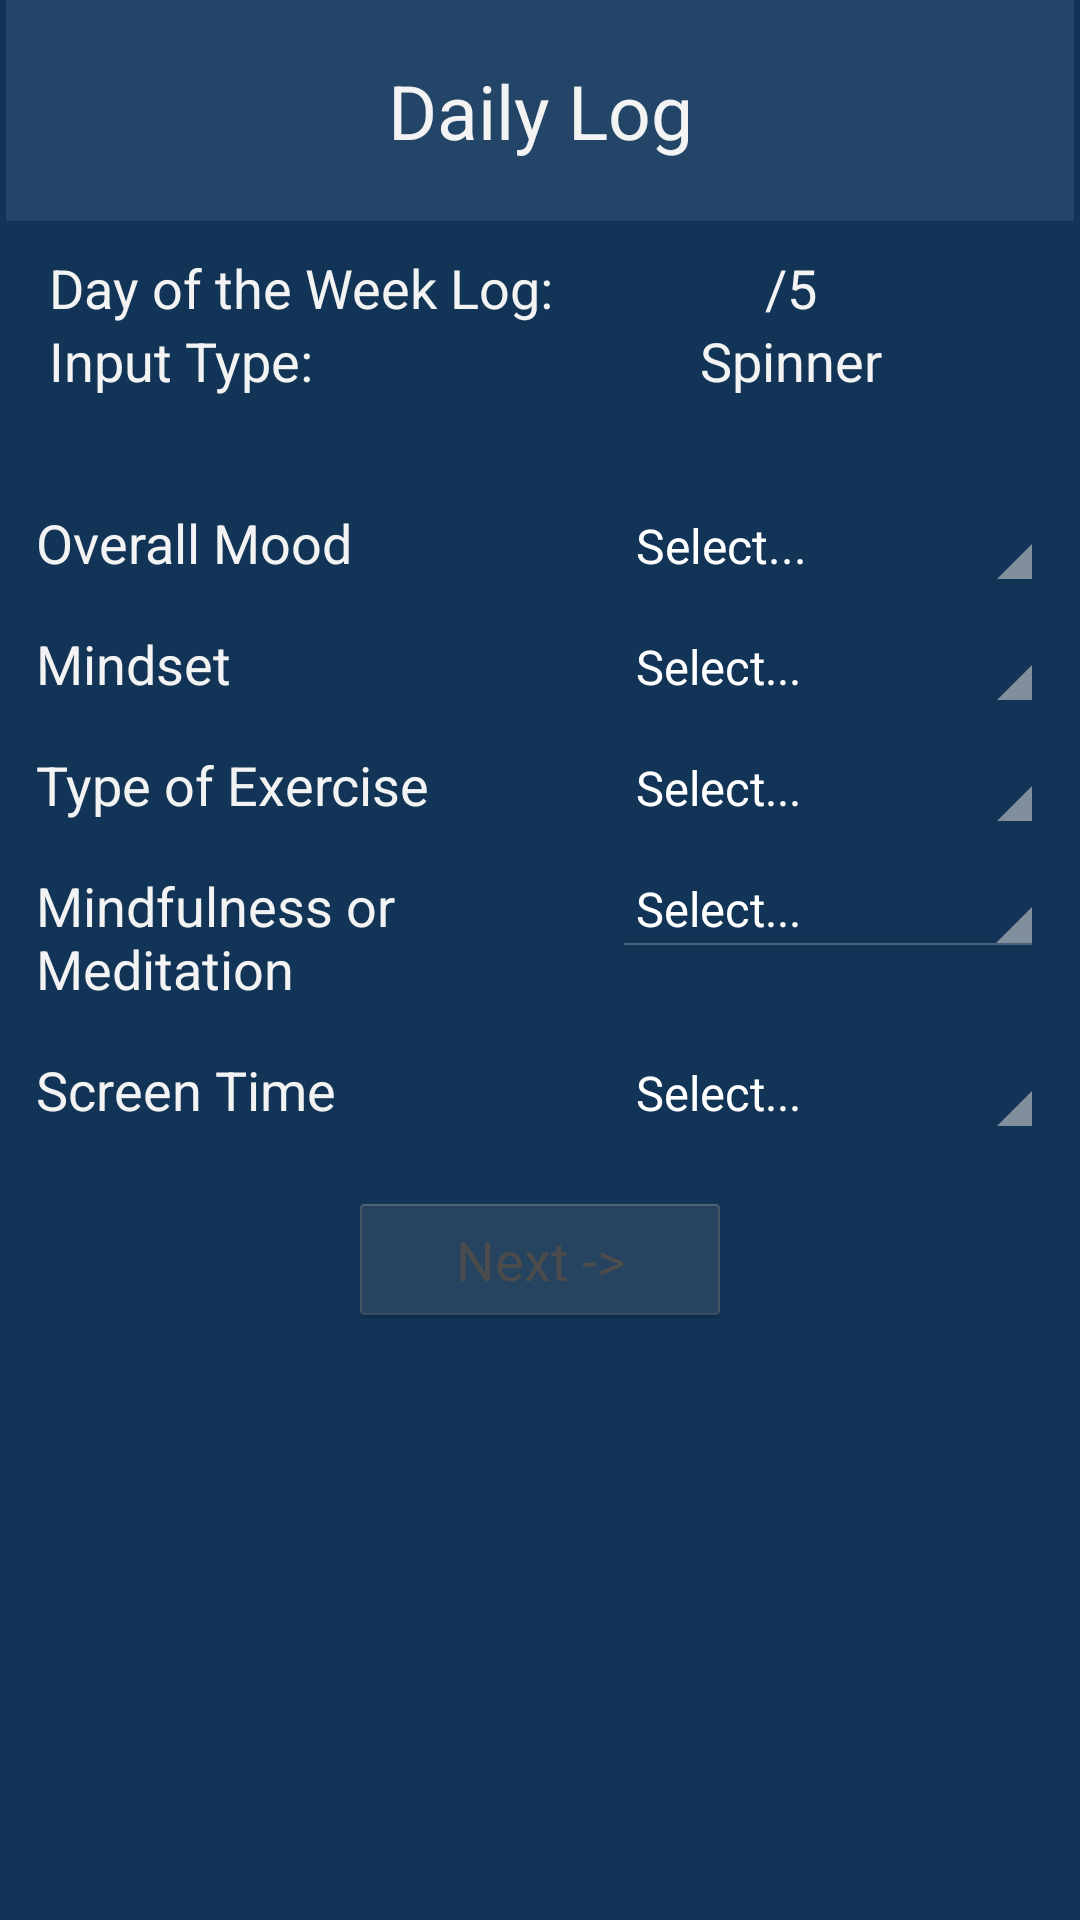

Produce the Android XML layout that renders to this screen, including the resource entries it uses.
<!-- AndroidManifest.xml: application theme AppTheme -->
<!-- res/layout/dailydiary_spinner.xml -->
<?xml version="1.0" encoding="utf-8"?>
<LinearLayout xmlns:android="http://schemas.android.com/apk/res/android"
    android:layout_width="match_parent"
    android:layout_height="match_parent"
    android:background="#ff123456"
    android:theme="@android:style/Theme.Holo"
    android:gravity="center_horizontal"
    android:orientation="vertical">

    <LinearLayout
        android:layout_width="wrap_content"
        android:layout_height="wrap_content"
        android:id="@+id/linear"
        android:background="#ff123456"
        android:gravity="center_horizontal"
        android:layout_gravity="center_horizontal"
        android:orientation="vertical">

        <TextView
            android:id="@+id/setupTitle"
            android:layout_width="fill_parent"
            android:layout_height="wrap_content"
            android:background="#ff234567"
            android:gravity="center_horizontal"
            android:paddingLeft="10dp"
            android:paddingTop="20dp"
            android:paddingRight="10dp"
            android:paddingBottom="20dp"
            android:text="@string/daily_diary_title"
            android:textAppearance="?android:attr/textAppearanceLarge"
            android:textSize="25sp" />
        <TableLayout
            android:layout_width="wrap_content"
            android:layout_height="59dp"
            android:layout_marginTop="10dp"
            android:paddingLeft="10dp"
            android:paddingRight="10dp">

            <TableRow>

                <TextView
                    android:gravity="left"
                    android:paddingRight="5dp"
                    android:text="@string/day_of_the_week_log"
                    android:textAppearance="?android:attr/textAppearanceMedium" />

                <TextView
                    android:id="@+id/paramLab"
                    android:gravity="center"
                    android:paddingRight="5dp"
                    android:text="/5"
                    android:textAppearance="?android:attr/textAppearanceMedium" />
            </TableRow>

            <TableRow>

                <TextView
                    android:gravity="left"
                    android:paddingRight="5dp"
                    android:text="@string/input_type"
                    android:textAppearance="?android:attr/textAppearanceMedium" />

                <TextView
                    android:id="@+id/paramLa"
                    android:layout_width="154dp"
                    android:gravity="center"
                    android:paddingRight="5dp"
                    android:text="@string/spinner_list"
                    android:textAppearance="?android:attr/textAppearanceMedium" />
            </TableRow>

        </TableLayout>
        <TableLayout
            android:layout_width="wrap_content"
            android:layout_height="wrap_content"
            android:id="@+id/table"
            android:layout_marginTop="10dp"
            android:paddingLeft="10dp"
            android:paddingRight="10dp">

            <TableRow>

                <TextView
                    android:id="@+id/paramLabelOrderOfControl"
                    android:layout_width="192dp"
                    android:layout_height="wrap_content"
                    android:gravity="left"
                    android:paddingRight="5dp"
                    android:paddingTop="16dp"
                    android:text="@string/overall_mood"
                    android:textAppearance="?android:attr/textAppearanceMedium" />

                <Spinner
                    android:id="@+id/paramOrderOfControl"
                    android:layout_width="144dp"
                    android:layout_weight="1"
                    android:entries="@array/moods"
                    android:gravity="left"
                    android:visibility="visible"
                    android:spinnerMode="dropdown"
                    android:textAppearance="?android:attr/textAppearanceMedium" />
            </TableRow>

            <TableRow>

                <TextView
                    android:id="@+id/paramLabelGain"
                    android:layout_width="143dp"
                    android:gravity="left"
                    android:paddingRight="5dp"
                    android:paddingTop="16dp"
                    android:text="@string/mindset"
                    android:textAppearance="?android:attr/textAppearanceMedium" />

                <Spinner
                    android:id="@+id/paramGain"
                    android:layout_weight="1"
                    android:entries="@array/mind"
                    android:gravity="left"
                    android:spinnerMode="dropdown"
                    android:textAppearance="?android:attr/textAppearanceMedium"/>
            </TableRow>

            <TableRow>

                <TextView
                    android:id="@+id/paramLabelPathType"
                    android:gravity="left"
                    android:paddingRight="5dp"
                    android:paddingTop="16dp"
                    android:text="@string/type_of_exercise"
                    android:textAppearance="?android:attr/textAppearanceMedium"/>

                <Spinner
                    android:id="@+id/paramPathType"
                    android:layout_weight="1"
                    android:entries="@array/ex"
                    android:gravity="left"
                    android:spinnerMode="dropdown"
                    android:textAppearance="?android:attr/textAppearanceMedium"/>
            </TableRow>

            <TableRow>

                <TextView
                    android:id="@+id/paramLabelPathWidth"
                    android:layout_width="192dp"
                    android:gravity="left"
                    android:paddingTop="16dp"
                    android:paddingRight="5dp"
                    android:text="@string/mindfulness_or_meditation"
                    android:textAppearance="?android:attr/textAppearanceMedium" />

                <Spinner
                    android:id="@+id/paramPathWidth"
                    android:layout_weight="1"
                    android:entries="@array/med"
                    android:gravity="left"
                    android:spinnerMode="dropdown"
                    android:textAppearance="?android:attr/textAppearanceMedium"/>
            </TableRow>
            <TableRow>

                <TextView
                    android:id="@+id/NumLapsPathWidth"
                    android:gravity="left"
                    android:paddingRight="5dp"
                    android:text="@string/screen_time"
                    android:paddingTop="16dp"
                    android:textAppearance="?android:attr/textAppearanceMedium"/>

                <Spinner
                    android:id="@+id/NumLapsWidth"
                    android:layout_weight="1"
                    android:gravity="left"
                    android:entries="@array/screen"
                    android:spinnerMode="dropdown"
                    android:textAppearance="?android:attr/textAppearanceMedium"/>
            </TableRow>
        </TableLayout>

        <LinearLayout
            xmlns:android="http://schemas.android.com/apk/res/android"
            android:layout_width="fill_parent"
            android:layout_height="wrap_content"
            android:layout_margin="10dp"
            android:gravity="center_horizontal"
            android:orientation="horizontal">

            <Button
                android:layout_width="128dp"
                android:layout_height="45dp"
                android:id="@+id/next"
                android:enabled="false"
                android:onClick="onNextButtonClick"
                android:layout_marginTop="12dp"
                android:text="@string/next">
            </Button>
        </LinearLayout>

    </LinearLayout>
</LinearLayout>
<!-- resources referenced by this layout -->
<resources>
  <array name="ex">
          <item>Select...</item>
          <item>Running</item>
          <item>Walking</item>
          <item>Cycling</item>
          <item>Weight Lifting</item>
          <item>Yoga</item>
          <item>Sports</item>
          <item>Other</item>
      </array>
  <array name="med">
          <item>Select...</item>
          <item>Yes</item>
          <item>No</item>
      </array>
  <array name="mind">
          <item>Select...</item>
          <item>Brain Fog</item>
          <item>Stressed</item>
          <item>Focused</item>
          <item>Distracted</item>
          <item>Calm</item>
          <item>Motivated</item>
          <item>Unproductive</item>
      </array>
  <array name="moods">
          <item>Select...</item>
          <item>Happy</item>
          <item>Content</item>
          <item>Neutral</item>
          <item>Sad</item>
          <item>Stressed</item>
          <item>Anxious</item>
          <item>Other</item>
      </array>
  <array name="screen">
          <item>Select...</item>
          <item>1 Hour</item>
          <item>2-3 Hours</item>
          <item>4-6 Hours</item>
          <item>7+ hours</item>
      </array>
  <string name="daily_diary_title">Daily Log</string>
  <string name="day_of_the_week_log">Day of the Week Log:</string>
  <string name="input_type">Input Type:</string>
  <string name="mindfulness_or_meditation">Mindfulness or Meditation</string>
  <string name="mindset">Mindset</string>
  <string name="next">Next -&gt;</string>
  <string name="overall_mood">Overall Mood</string>
  <string name="screen_time">Screen Time</string>
  <string name="spinner_list">Spinner</string>
  <string name="type_of_exercise">Type of Exercise</string>
</resources>
